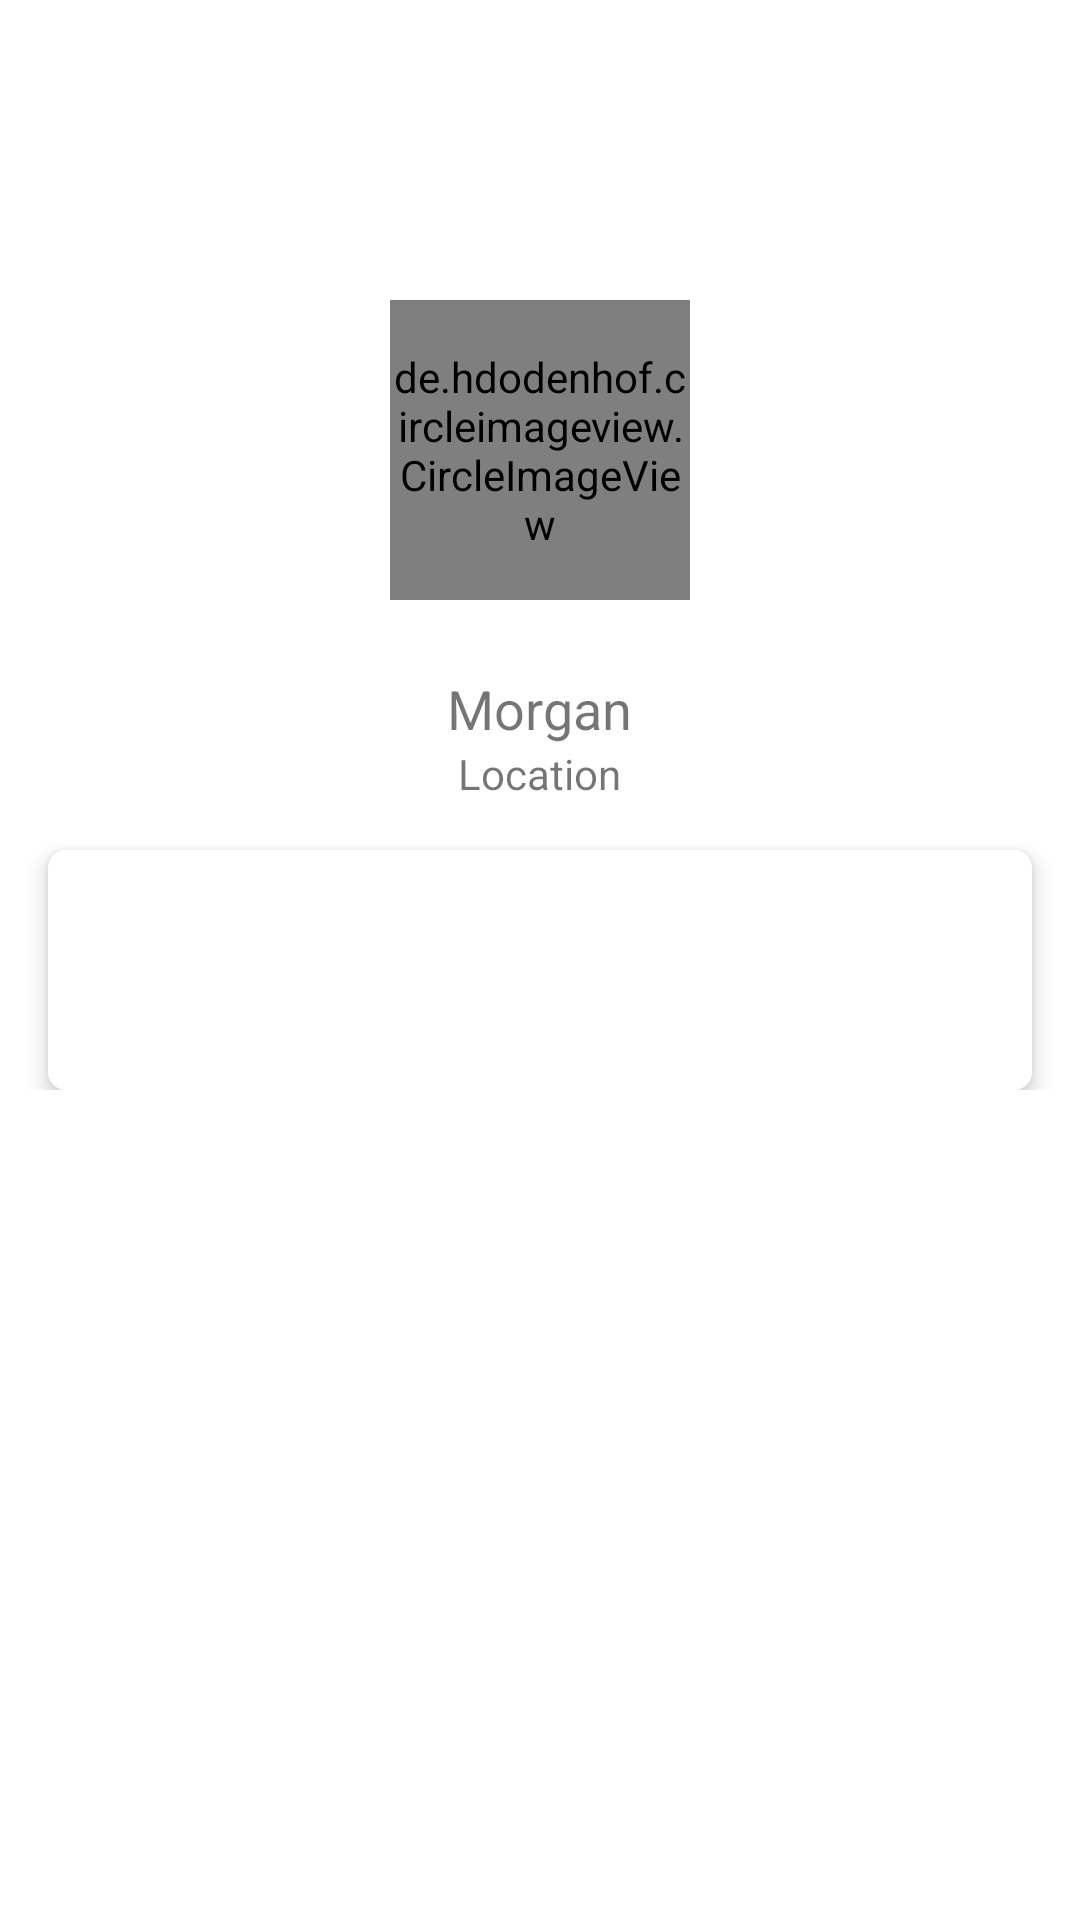

Android layout source for this screen:
<!-- AndroidManifest.xml: application theme Theme.GithubApp -->
<!-- res/layout/activity_detail.xml -->
<?xml version="1.0" encoding="utf-8"?>
<ScrollView
    xmlns:android="http://schemas.android.com/apk/res/android"
    xmlns:app="http://schemas.android.com/apk/res-auto"
    xmlns:tools="http://schemas.android.com/tools"
    android:layout_width="match_parent"
    android:layout_height="match_parent"
    tools:context=".activity.DetailActivity">
    <RelativeLayout
        android:layout_width="match_parent"
        android:layout_height="wrap_content">
        <ProgressBar
            android:id="@+id/pb_detail"
            android:layout_width="wrap_content"
            android:layout_height="wrap_content"
            android:layout_centerInParent="true"
            android:visibility="gone"
            style="?android:attr/progressBarStyle"/>
        <de.hdodenhof.circleimageview.CircleImageView
            android:id="@+id/iv_detail"
            android:layout_width="100dp"
            android:layout_height="100dp"
            android:src="@drawable/logo"
            android:layout_centerHorizontal="true"
            android:layout_marginTop="100dp"/>
        <TextView
            android:id="@+id/tv_name_detail"
            android:layout_width="wrap_content"
            android:layout_height="wrap_content"
            android:textSize="18sp"
            android:text="@string/morgan"
            android:layout_below="@id/iv_detail"
            android:layout_centerHorizontal="true"
            android:layout_marginTop="24dp"/>
        <TextView
            android:id="@+id/tv_location_detail"
            android:layout_width="wrap_content"
            android:layout_height="wrap_content"
            android:layout_below="@id/tv_name_detail"
            android:text="Location"
            android:layout_centerHorizontal="true"
            android:textSize="14sp"/>
        <androidx.cardview.widget.CardView
            android:id="@+id/cv_detail"
            android:layout_width="match_parent"
            android:layout_height="80dp"
            android:layout_below="@id/tv_location_detail"
            android:layout_marginTop="16dp"
            app:cardElevation="4dp"
            app:cardCornerRadius="6dp"
            android:layout_marginHorizontal="16dp">
            <com.google.android.material.tabs.TabLayout
                android:id="@+id/tl_detail"
                android:layout_width="match_parent"
                android:layout_height="80dp"
                android:layout_gravity="center"
                />
        </androidx.cardview.widget.CardView>
        <androidx.viewpager2.widget.ViewPager2
            android:id="@+id/vp_detail"
            android:layout_width="match_parent"
            android:layout_height="match_parent"
            android:layout_below="@id/cv_detail"
            />
    </RelativeLayout>
</ScrollView>
<!-- resources referenced by this layout -->
<resources>
  <string name="morgan">Morgan</string>
  <style name="Theme.GithubApp" parent="Theme.MaterialComponents.DayNight.DarkActionBar">
          
          <item name="colorPrimary">@color/purple_500</item>
          <item name="colorPrimaryVariant">@color/purple_700</item>
          <item name="colorOnPrimary">@color/white</item>
          
          <item name="colorSecondary">@color/teal_200</item>
          <item name="colorSecondaryVariant">@color/teal_700</item>
          <item name="colorOnSecondary">@color/black</item>
          
          <item name="android:statusBarColor" tools:targetApi="l">?attr/colorPrimaryVariant</item>
          
      </style>
  <!-- not gathered from this repository: default colours our renderer supplied (Android Studio template values) -->
  <color name="purple_500">#FF6200EE</color>
  <color name="purple_700">#FF3700B3</color>
  <color name="teal_200">#FF03DAC5</color>
  <color name="teal_700">#FF018786</color>
  <color name="black">#FF000000</color>
  <color name="white">#FFFFFFFF</color>
</resources>
